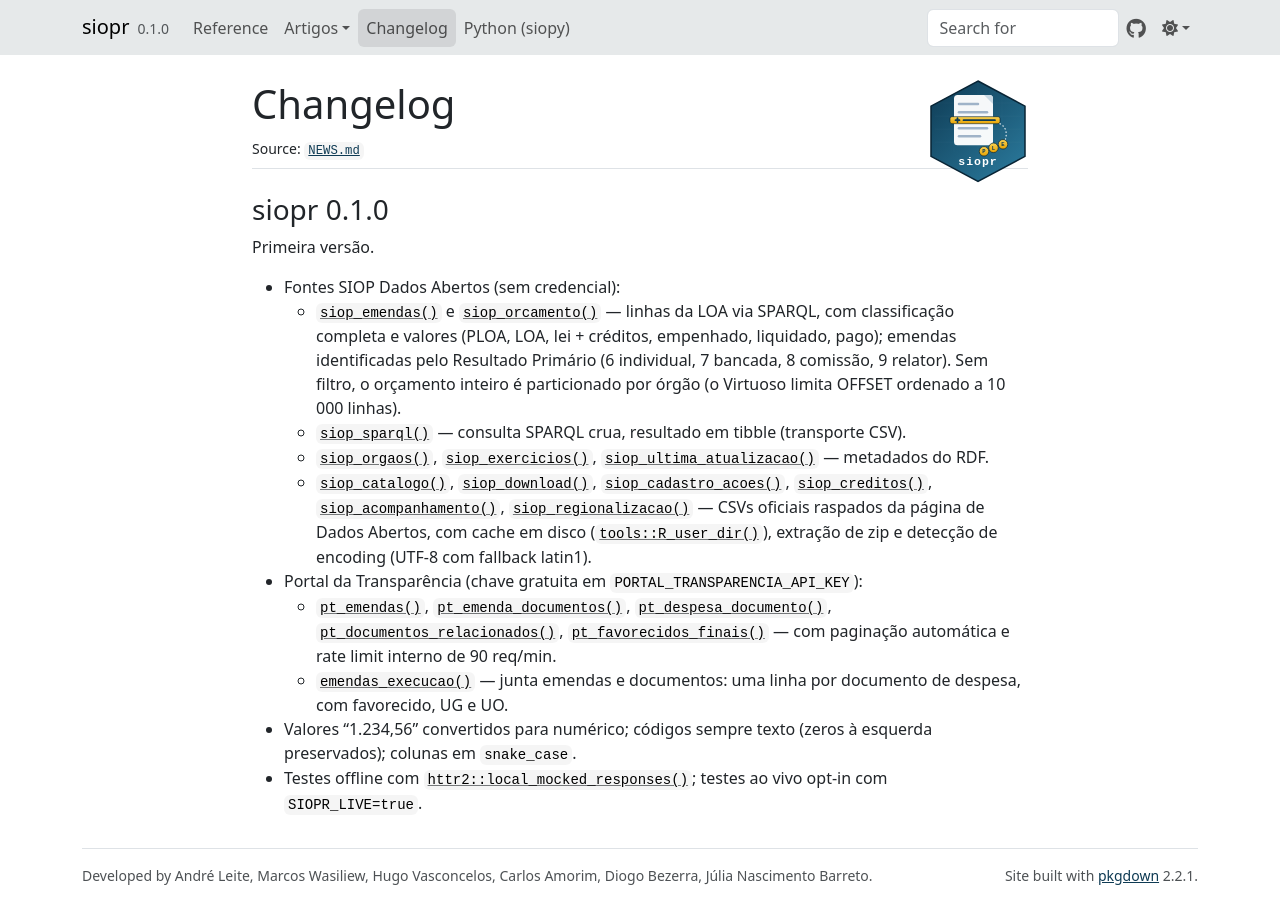

repository: StrategicProjects/siop · page: news/index.html · generator: mkdocs

# siopr 0.1.0

Primeira versão.

* Fontes SIOP Dados Abertos (sem credencial):
  * `siop_emendas()` e `siop_orcamento()` — linhas da LOA via SPARQL, com
    classificação completa e valores (PLOA, LOA, lei + créditos, empenhado,
    liquidado, pago); emendas identificadas pelo Resultado Primário
    (6 individual, 7 bancada, 8 comissão, 9 relator). Sem filtro, o
    orçamento inteiro é particionado por órgão (o Virtuoso limita OFFSET
    ordenado a 10 000 linhas).
  * `siop_sparql()` — consulta SPARQL crua, resultado em tibble (transporte
    CSV).
  * `siop_orgaos()`, `siop_exercicios()`, `siop_ultima_atualizacao()` —
    metadados do RDF.
  * `siop_catalogo()`, `siop_download()`, `siop_cadastro_acoes()`,
    `siop_creditos()`, `siop_acompanhamento()`, `siop_regionalizacao()` —
    CSVs oficiais raspados da página de Dados Abertos, com cache em disco
    (`tools::R_user_dir()`), extração de zip e detecção de encoding
    (UTF-8 com fallback latin1).
* Portal da Transparência (chave gratuita em
  `PORTAL_TRANSPARENCIA_API_KEY`):
  * `pt_emendas()`, `pt_emenda_documentos()`, `pt_despesa_documento()`,
    `pt_documentos_relacionados()`, `pt_favorecidos_finais()` — com
    paginação automática e rate limit interno de 90 req/min.
  * `emendas_execucao()` — junta emendas e documentos: uma linha por
    documento de despesa, com favorecido, UG e UO.
* Valores "1.234,56" convertidos para numérico; códigos sempre texto
  (zeros à esquerda preservados); colunas em `snake_case`.
* Testes offline com `httr2::local_mocked_responses()`; testes ao vivo
  opt-in com `SIOPR_LIVE=true`.
